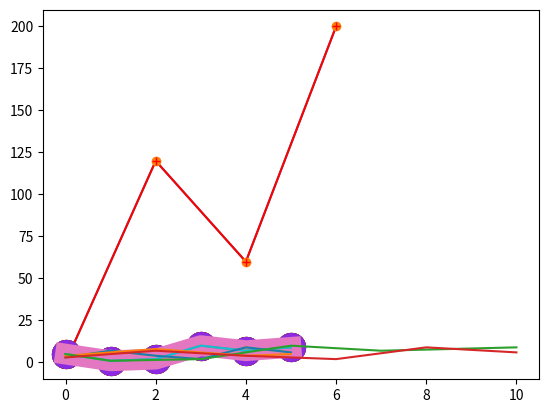

Write the Python code that produced this figure.
#!/usr/bin/env python
# coding: utf-8

# (ch:pyplot)=
# # 데이터 시각화: matplotlib.pyplot

# **참고**
# 
# [Matplotlib Tutorial](https://www.w3schools.com/python/matplotlib_intro.asp) 를 참고하였습니다. 
# 
# - annotation 추가 필요

# **기본 설정**

# In[1]:


import numpy as np


# 맷플롯립<font size='2'>Matplotlib</font>은 간단한 그래프 도구를 제공하는 라이브러리다. 

# In[2]:


import matplotlib


# 설치된 버전은 다음과 같이 확인한다.

# In[3]:


matplotlib.__version__


# 맷플롯립의 대부분의 함수는 파이플롯<font size='2'>pyplot</font> 모듈에 포함되어 있으며
# 관행적으로 `plt` 별칭으로 불러온다.

# In[4]:


import matplotlib.pyplot as plt


# ## `plot()` 함수

# **선분 그리기**

# 2차원 평면의 두 점이 주어졌을 때 두 점을 잇는 선분을 그린다. 
# 두 점의 좌표는 x 축 기준으로 두 개의 값을,
# y 축 기준으로 두 개의 값을 지정하면
# 순서대로 쌍을 지어 사용된다.
# 
# 예를 들어 (0, 0), (2, 100), (4, 60), (5, 200) 네 점을 잇는 선분을 그리려면
# 다음처럼 `[0, 2, 4, 6]` 를 x 좌표들의 어레이로, 
# `[0, 100, 60, 200]` 을 y 자표들의 어레이로 선언하고
# `plot()` 함수의 두 인자로 지정한다.

# In[5]:


xpoints = np.array([0, 2, 4, 6])
ypoints = np.array([0, 120, 60, 200])

plt.plot(xpoints, ypoints)
plt.show()


# 선분 색깔을 빨강으로 바꾸려면 셋째 인자로 `'r'` 을 사용한다.

# In[6]:


xpoints = np.array([0, 2, 4, 6])
ypoints = np.array([0, 120, 60, 200])

plt.plot(xpoints, ypoints, 'r')
plt.show()


# **점만 그리기**

# 두 점을 잇는 선분을 그리지 않으려면 셋째 인자로 `'o'` 를 지정한다.

# In[7]:


xpoints = np.array([0, 2, 4, 6])
ypoints = np.array([0, 120, 60, 200])

plt.plot(xpoints, ypoints, 'o')
plt.show()


# 빨간 덧셈 기호로 표기하고 싶으면 `r+` 를 셋째 인자로 사용한다.

# In[8]:


xpoints = np.array([0, 2, 4, 6])
ypoints = np.array([0, 120, 60, 200])

plt.plot(xpoints, ypoints, '+r')
plt.show()


# **x 좌표 생략하기**

# x 좌표를 생략할 수 있다.
# 그러면 y 좌표에 사용된 개수만큼의 인덱스가 자동으로 x 좌표로 사용된다.

# In[9]:


ypoints = np.array([5, 1, 2, 10, 7, 9])

plt.plot(ypoints)
plt.show()


# ## 마커

# 각 점을 강조하기 위해 모양을 지정하고 싶을 때 `marker` 옵션 인자를 사용한다. 
# 예를 들어, 작은 원으로 각 점을 표시하고 싶으면 `market='o'` 로 지정한다.

# In[10]:


ypoints = np.array([5, 1, 2, 10, 7, 9])

plt.plot(ypoints, marker='o')
plt.show()


# 별표를 사용하려면 `marker='*'` 를 사용한다.

# In[11]:


ypoints = np.array([5, 1, 2, 10, 7, 9])

plt.plot(ypoints, marker='*')
plt.show()


# **마커 종류**

# [다양한 종류의 마커<font size='2'>marker</font>](https://matplotlib.org/stable/api/markers_api.html)가 
# 제공된다. 
# 그중 일부는 다음과 같다.

# <div align="center"><img src="https://raw.githubusercontent.com/codingalzi/datapy/master/jupyter-book/images/pyplot-marker.png" width="40%"></div>
# 
# 출처: [Matplotlib](https://matplotlib.org/stable/api/markers_api.html)

# **포맷 문자열**

# 점 모양, 선분 사용 여부 등을 한꺼번에 지정할 수 있다.
# 예를 들어, 빨간 점을 잇는 선분을 사용하려면 셋째 인자로 `o-r` 을 사용한다.

# In[12]:


ypoints = np.array([5, 1, 2, 10, 7, 9])

plt.plot(ypoints, 'o-r')
plt.show()


# 초록 점선을 사용하려면 `o:g` 를 셋째 인자로 사용한다.

# In[13]:


ypoints = np.array([5, 1, 2, 10, 7, 9])

plt.plot(ypoints, 'o:g')
plt.show()


# 포맷 문자열은 세 개의 요소로 구성되며, 각 요소는 생략될 수 있다.
# 
# - 점 모양
# - 선분 모양
# - 색

# 점 모양은 앞서 소개한 마커<font size='2'>marker</font>에 의해 정해진다.
# 지정되지 않으면 점이 표기되지 않는다.

# **선분 모양**

# 선 모양은 다음 중 하나를 선택한다.
# 지정되지 않으면 선이 그려지지 않는다.
# 
# | 선 기호 | 선 모양 |
# | :--- | :--- |
# | '-' | 실선 |
# | ':' | 점선 |
# | '--' | 파선 |
# | '-.' | 1점 쇄선 |

# In[14]:


ypoints = np.array([5, 1, 2, 10, 7, 9])

plt.plot(ypoints, 'ok')
plt.show()


# 1점 쇄선은 아래 모양이다.

# In[15]:


ypoints = np.array([5, 1, 2, 10, 7, 9])

plt.plot(ypoints, 'o-.g')
plt.show()


# **색 선택**

# 색은 다음 중 하나를 선택한다.
# 생략되면 파랑이 기본값으로 사용된다.
# 
# | 색 기호 | 색 |
# | :--- | :--- |
# | 'r' | 빨강 |
# | 'g' | 초록 |
# | 'b' | 파랑 |
# | 'c' | 청록 |
# | 'm' | 심홍 |
# | 'y' | 노랑 |
# | 'k' | 검정 |
# | 'w' | 하양 |

# **마커 크기**

# 마커의 크기는 `markersize` 또는 `ms` 옵션 인자로 지정한다.

# In[16]:


ypoints = np.array([5, 1, 2, 10, 7, 9])

plt.plot(ypoints, 'o--g', ms=20)
plt.show()


# **마커 테두리 색**

# 마커의 테두리 색을 `markeredgecolor` 또는 `mec` 옵션 인자로 지정한다.

# In[17]:


ypoints = np.array([5, 1, 2, 10, 7, 9])

plt.plot(ypoints, 'o--g', ms=20, mec='r')
plt.show()


# **마커 내부 색**

# 마커의 내부의 색을 `markerfacecolor` 또는 `mfc` 옵션 인자로 지정한다.

# In[18]:


ypoints = np.array([5, 1, 2, 10, 7, 9])

plt.plot(ypoints, 'o--g', ms=20, mfc='r')
plt.show()


# **마커 색**

# `mec` 와 `mfc` 인자를 동일한 값으로 지정하면 마커의 색을 선분의 색과 다르게 지정할 수 있다.

# In[19]:


ypoints = np.array([5, 1, 2, 10, 7, 9])

plt.plot(ypoints, 'o--g', ms=20, mfc='r', mec='r')
plt.show()


# **헥스 코드 활용**

# 색을 지정하기 위해 [헥스 코드](https://www.w3schools.com/colors/colors_hexadecimal.asp)를
# 사용할 수 있다.

# In[20]:


ypoints = np.array([5, 1, 2, 10, 7, 9])

plt.plot(ypoints, 'o-.g', ms=20, mfc='#ab2b54', mec='#ab2b54')
plt.show()


# **색 이름 활용**

# [140개의 색 이름](https://www.w3schools.com/colors/colors_names.asp)을
# 직접 사용할 수 있다.

# In[21]:


ypoints = np.array([5, 1, 2, 10, 7, 9])

plt.plot(ypoints, 'o:g', ms=20, mfc='blueviolet', mec='blueviolet')
plt.show()


# ## 선분

# `linestyle` 또는 `ls` 옵션 인자로 선 모양을 지정할 수 있다.
# 앞서 언급한 선 기호를 사용하거나 다음 문자열 중에 하나를 사용한다.
# 
# 

# | 선 기호 | 문자열 |
# | :--- | :--- |
# | '-' | 'solid' |
# | ':' | 'dotted' |
# | '--' | 'dashed' |
# | '-.' | 'dashdot |

# In[22]:


ypoints = np.array([5, 1, 2, 10, 7, 9])

plt.plot(ypoints, ls='dotted')
plt.show()


# **선 색깔**

# `color` 또는 `c` 옵션 인자로 선의 색을 지정하며,
# 인자로 사용되는 값은 앞서 마커의 색에서 설명한 방식과 동일하게 지정한다.

# **선 두께**

# `linewidth` 또는 `lw` 옵션 인자로 선의 두께를 지정한다.

# In[23]:


ypoints = np.array([5, 1, 2, 10, 7, 9])

plt.plot(ypoints, ls='solid', lw='15')
plt.show()


# **여러 개의 선 그리기**

# `plt.plot()` 함수를 여러 번 호출하면 여러 개의 선이 그려진다.
# 단. `plt.show()` 함수를 항상 맨 나중에 호출해야 한다.
# 선들을 구분하기 위해 자동으로 다른 색이 사용된다.
# 물론 선의 색을 따로따로 지정할 수도 있다.

# In[24]:


y1 = np.array([5, 1, 2, 10, 7, 9])
y2 = np.array([3, 7, 4, 2, 9, 6])

plt.plot(y1)
plt.plot(y2)

plt.show()


# 두 개 이상의 선을 함께 그릴 수도 있다.

# In[25]:


y1 = np.array([5, 1, 2, 10, 7, 9])
y2 = np.array([3, 7, 4, 2, 9, 6])
y3 = np.array([4, 6, 8, 6, 4, 5])

plt.plot(y1)
plt.plot(y2)
plt.plot(y3)

plt.show()


# 각 선의 x 좌표가 다르다면 아래 방식으로 지정한다.

# In[26]:


x1 = np.array([0, 1, 3, 5, 7, 10])
y1 = np.array([5, 1, 2, 10, 7, 9])
x2 = np.array([0, 2, 4, 6, 8, 10])
y2 = np.array([3, 7, 4, 2, 9, 6])

plt.plot(x1, y1, x2, y2)

plt.show()


# ## 레이블과 제목
